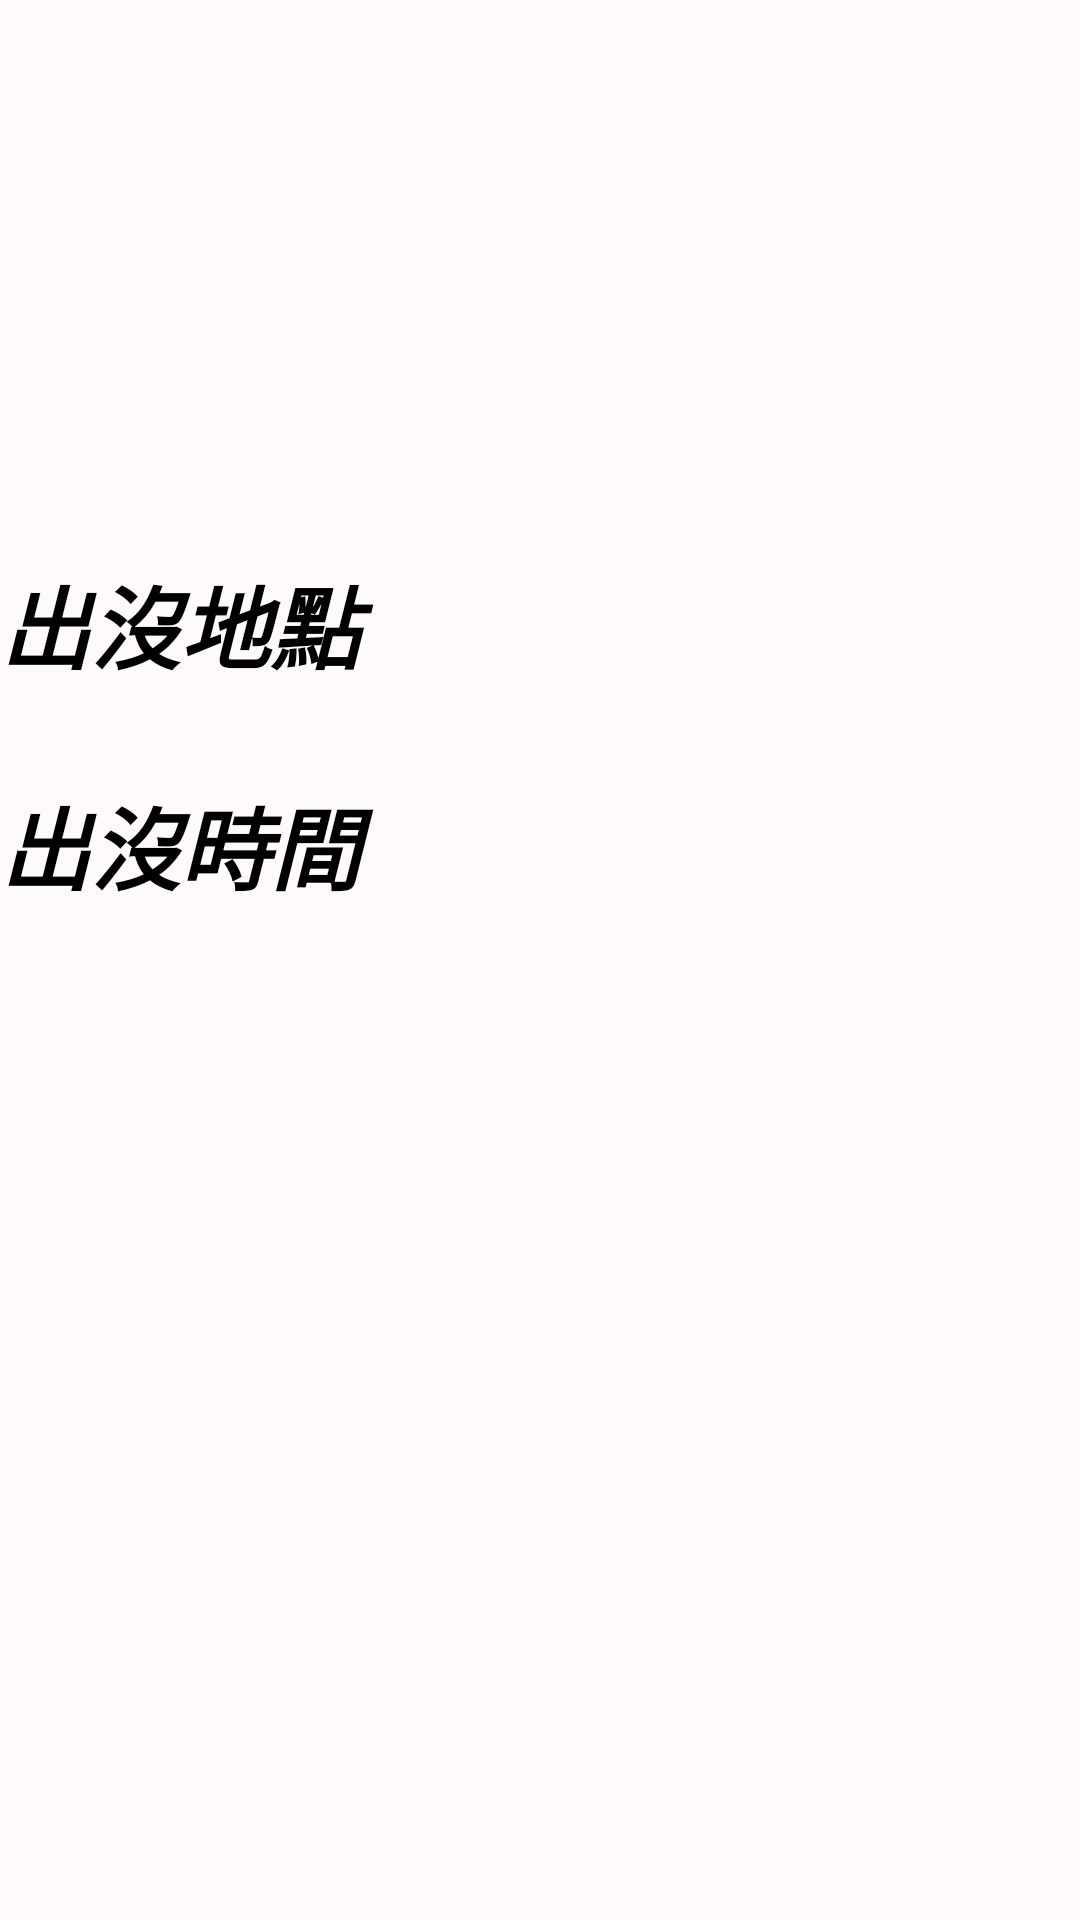

Write the Android layout XML for this screen, with the resource values it uses.
<!-- AndroidManifest.xml: application theme ExampleTheme -->
<!-- res/layout/personal.xml -->
<RelativeLayout xmlns:android="http://schemas.android.com/apk/res/android"
    xmlns:tools="http://schemas.android.com/tools"
    android:layout_width="match_parent"
    android:layout_height="match_parent"
    android:background="#FFFAFA"
    tools:context="com.sinch.messagingtutorial.app.LoginActivity">

        <TextView
            android:id="@+id/Realname"
            android:layout_width="fill_parent"
            android:layout_height="wrap_content"
            android:layout_alignTop="@+id/personalprfile"
            android:layout_toRightOf="@+id/personalprfile"
            android:ellipsize="marquee"
            android:focusable="true"
            android:focusableInTouchMode="true"
            android:gravity="left"
            android:marqueeRepeatLimit="marquee_forever"
            android:singleLine="true"
            android:textSize="30sp"
            android:textStyle="bold|italic"
             />

        <TextView
            android:id="@+id/ParseRealname"
            android:layout_width="fill_parent"
            android:layout_height="wrap_content"
            android:layout_alignLeft="@+id/Realname"
            android:layout_below="@+id/Realname"
            android:ellipsize="marquee"
            android:focusable="true"
            android:focusableInTouchMode="true"
            android:gravity="left"
            android:marqueeRepeatLimit="marquee_forever"
            android:singleLine="true"
            android:textSize="25sp"
            android:textStyle="bold|italic" />

        
        <ImageView 
            
            android:id="@+id/personalprfile"
            android:layout_width="120dp"
            android:layout_height="100dp"
            android:layout_alignParentLeft="true"
            android:layout_alignParentTop="true"
            android:layout_marginTop="52dp"
            
            
            />
        
       
  
          

        

        <TextView
            android:id="@+id/Usualplace"
            android:layout_width="fill_parent"
            android:layout_height="wrap_content"
            android:layout_alignLeft="@+id/personalprfile"
            android:layout_below="@+id/personalprfile"
            android:layout_marginTop="34dp"
            android:ellipsize="marquee"
            android:focusable="true"
            android:focusableInTouchMode="true"
            android:gravity="left"
            android:marqueeRepeatLimit="marquee_forever"
            android:singleLine="true"
            android:text="出沒地點"
            android:textSize="30sp"
            android:textStyle="bold|italic" />

        <TextView
            android:id="@+id/ParseUsualplace"
            android:layout_width="fill_parent"
            android:layout_height="wrap_content"
            android:layout_alignLeft="@+id/personalprfile"
            android:layout_below="@+id/personalprfile"
            android:layout_marginTop="74dp"
            android:ellipsize="marquee"
            android:focusable="true"
            android:focusableInTouchMode="true"
            android:gravity="left"
            android:marqueeRepeatLimit="marquee_forever"
            android:singleLine="true"
            android:textSize="25sp"
            android:textStyle="bold|italic" />

          <TextView
              android:id="@+id/ParseUsualtime"
              android:layout_width="fill_parent"
              android:layout_height="wrap_content"
              android:layout_alignLeft="@+id/ParseUsualplace"
              android:layout_below="@+id/ParseUsualplace"
              android:layout_marginTop="42dp"
              android:ellipsize="marquee"
              android:focusable="true"
              android:focusableInTouchMode="true"
              android:gravity="left"
              android:marqueeRepeatLimit="marquee_forever"
              android:singleLine="true"
              android:textSize="25sp"
              android:textStyle="bold|italic" />

          <TextView
              android:id="@+id/Usualtime"
              android:layout_width="fill_parent"
              android:layout_height="wrap_content"
              android:layout_alignLeft="@+id/ParseUsualplace"
              android:layout_below="@+id/ParseUsualplace"
              android:ellipsize="marquee"
              android:focusable="true"
              android:focusableInTouchMode="true"
              android:gravity="left"
              android:marqueeRepeatLimit="marquee_forever"
              android:singleLine="true"
              android:text="出沒時間"
              android:textSize="30sp"
              android:textStyle="bold|italic" />

    </RelativeLayout>
<!-- resources referenced by this layout -->
<resources>
  <style name="ExampleTheme" parent="Theme.Sherlock.Light.DarkActionBar">
          <item name="homeAsUpIndicator">@drawable/new_indicator</item>
          <item name="android:homeAsUpIndicator">@drawable/new_indicator</item>
      </style>
  <!-- drawable new_indicator (drawable) -->
  <?xml version="1.0" encoding="utf-8"?>
  <layer-list xmlns:android="http://schemas.android.com/apk/res/android" >
  
      <item
          android:left="0dp"
          android:right="5dp">
          <bitmap android:src="@drawable/indictor" />
      </item>
  
  </layer-list>
  <!-- drawable indictor: png bitmap (drawable-mdpi, 285 bytes) -->
</resources>
